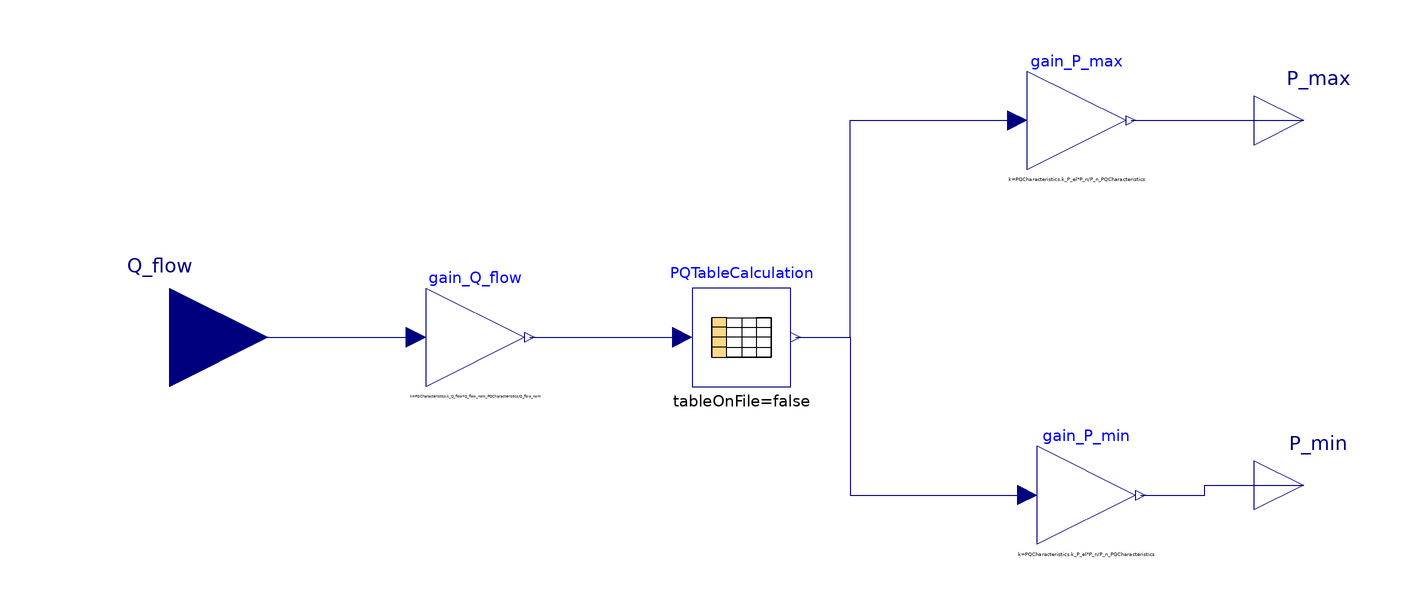

The component connection diagram of the Modelica model below, drawn from its own Placement and Line annotations.

model PQBoundaries


//________________________________________________________________________________//
// Component of the TransiEnt Library, version: 2.0.1                             //
//                                                                                //
// Licensed by Hamburg University of Technology under the 3-BSD-clause.           //
// Copyright 2021, Hamburg University of Technology.                              //
//________________________________________________________________________________//
//                                                                                //
// TransiEnt.EE, ResiliEntEE, IntegraNet and IntegraNet II are research projects  //
// supported by the German Federal Ministry of Economics and Energy               //
// (FKZ 03ET4003, 03ET4048, 0324027 and 03EI1008).                                //
// The TransiEnt Library research team consists of the following project partners://
// Institute of Engineering Thermodynamics (Hamburg University of Technology),    //
// Institute of Energy Systems (Hamburg University of Technology),                //
// Institute of Electrical Power and Energy Technology                            //
// (Hamburg University of Technology)                                             //
// Fraunhofer Institute for Environmental, Safety, and Energy Technology UMSICHT, //
// Gas- und Wärme-Institut Essen						  //
// and                                                                            //
// XRG Simulation GmbH (Hamburg, Germany).                                        //
//________________________________________________________________________________//





  // _____________________________________________
  //
  //          Imports and Class Hierarchy
  // _____________________________________________

  extends TransiEnt.Basics.Icons.PQDiagramIcon;

  // _____________________________________________
  //
  //                  Interfaces
  // _____________________________________________

  TransiEnt.Basics.Interfaces.Thermal.HeatFlowRateIn Q_flow annotation (Placement(transformation(extent={{-140,-20},{-100,20}})));
  TransiEnt.Basics.Interfaces.Electrical.ElectricPowerOut P_max annotation (Placement(transformation(extent={{100,34},{120,54}})));
  TransiEnt.Basics.Interfaces.Electrical.ElectricPowerOut P_min annotation (Placement(transformation(extent={{100,-40},{120,-20}})));

  // _____________________________________________
  //
  //             Parameters
  // _____________________________________________

  parameter TransiEnt.Producer.Combined.LargeScaleCHP.Base.Characteristics.Generic_PQ_Characteristics PQCharacteristics=Characteristics.PQ_Characteristics_WW1() annotation (choicesAllMatching);
  parameter SI.Power Q_flow_nom=Q_flow_nom_PQCharacteristics;
  parameter SI.Power P_n=P_n_PQCharacteristics;
  final parameter SI.Power Q_flow_nom_PQCharacteristics=max(PQCharacteristics.PQboundaries[:, 1]);
  final parameter SI.Power P_n_PQCharacteristics=max(PQCharacteristics.PQboundaries[:, 2:3]);

  // _____________________________________________
  //
  //             Components
  // _____________________________________________

  Modelica.Blocks.Tables.CombiTable1Ds PQTableCalculation(
    table=PQCharacteristics.PQboundaries,
    columns={2,3},
    smoothness=Modelica.Blocks.Types.Smoothness.LinearSegments)
                   annotation (Placement(transformation(extent={{-14,-10},{6,10}})));
  Modelica.Blocks.Math.Gain gain_Q_flow(k=PQCharacteristics.k_Q_flow*Q_flow_nom_PQCharacteristics/Q_flow_nom) annotation (Placement(transformation(extent={{-68,-10},{-48,10}})));
  Modelica.Blocks.Math.Gain gain_P_max(k=PQCharacteristics.k_P_el*P_n/P_n_PQCharacteristics) annotation (Placement(transformation(extent={{54,34},{74,54}})));
  Modelica.Blocks.Math.Gain gain_P_min(k=PQCharacteristics.k_P_el*P_n/P_n_PQCharacteristics) annotation (Placement(transformation(extent={{56,-42},{76,-22}})));
equation
  // _____________________________________________
  //
  //               Connect Statements
  // _____________________________________________

  connect(Q_flow, gain_Q_flow.u) annotation (Line(points={{-120,0},{-95,0},{-70,0}}, color={0,0,127}));
  connect(PQTableCalculation.y[1], gain_P_max.u) annotation (Line(points={{7,0},{18,0},{18,44},{52,44}},       color={0,0,127}));
  connect(PQTableCalculation.y[2], gain_P_min.u) annotation (Line(points={{7,0},{18,0},{18,-32},{54,-32}},     color={0,0,127}));
  connect(gain_P_max.y, P_max) annotation (Line(points={{75,44},{110,44}}, color={0,0,127}));
  connect(gain_P_min.y, P_min) annotation (Line(points={{77,-32},{90,-32},{90,-30},{110,-30}}, color={0,0,127}));
  connect(gain_Q_flow.y, PQTableCalculation.u) annotation (Line(points={{-47,0},{-16,0}}, color={0,0,127}));
  annotation (Diagram(graphics,
                      coordinateSystem(preserveAspectRatio=false, extent={{-100,-100},{100,100}})), Documentation(info="<html>
<p><b><span style=\"font-family: MS Shell Dlg 2; color: #008000;\">1. Purpose of model</span></b></p>
<p><span style=\"font-family: MS Shell Dlg 2;\">The operation limits (maximum and minimum) of condensation-extraction CHP plants can be defined with this model. It displays the heat output at the x-axis and the power output at the y-axis. </span></p>
<p><b><span style=\"font-family: MS Shell Dlg 2; color: #008000;\">2. Level of detail, physical effects considered, and physical insight</span></b></p>
<p><span style=\"font-family: MS Shell Dlg 2;\">(no remarks)</span></p>
<p><b><span style=\"font-family: MS Shell Dlg 2; color: #008000;\">3. Limits of validity </span></b></p>
<p><span style=\"font-family: MS Shell Dlg 2;\">(no remarks)</span></p>
<p><b><span style=\"font-family: MS Shell Dlg 2; color: #008000;\">4. Interfaces</span></b></p>
<p><span style=\"font-family: MS Shell Dlg 2;\">RealInput - Heat flow input signal</span></p>
<p><span style=\"font-family: MS Shell Dlg 2;\">RealOutput - Maximum Power output signal</span></p>
<p><span style=\"font-family: MS Shell Dlg 2;\">RealOutput - Minimum Power output signal</span></p>
<p><b><span style=\"font-family: MS Shell Dlg 2; color: #008000;\">5. Nomenclature</span></b></p>
<p><span style=\"font-family: MS Shell Dlg 2;\">(no remarks)</span></p>
<p><b><span style=\"font-family: MS Shell Dlg 2; color: #008000;\">6. Governing Equations</span></b></p>
<p><span style=\"font-family: MS Shell Dlg 2;\">(no remarks)</span></p>
<p><b><span style=\"font-family: MS Shell Dlg 2; color: #008000;\">7. Remarks for Usage</span></b></p>
<p><span style=\"font-family: MS Shell Dlg 2;\">(no remarks)</span></p>
<p><b><span style=\"font-family: MS Shell Dlg 2; color: #008000;\">8. Validation</span></b></p>
<p><span style=\"font-family: MS Shell Dlg 2;\">(no remarks)</span></p>
<p><b><span style=\"font-family: MS Shell Dlg 2; color: #008000;\">9. References</span></b></p>
<p><span style=\"font-family: MS Shell Dlg 2;\">(no remarks)</span></p>
<p><b><span style=\"font-family: MS Shell Dlg 2; color: #008000;\">10. Version History</span></b></p>
<p><span style=\"font-family: MS Shell Dlg 2;\">Model modified by Oliver Schülting (oliver.schuelting@tuhh.de), Jun 2018: Scaling, depending on P_n and Q_n added</span></p>
</html>"));
end PQBoundaries;